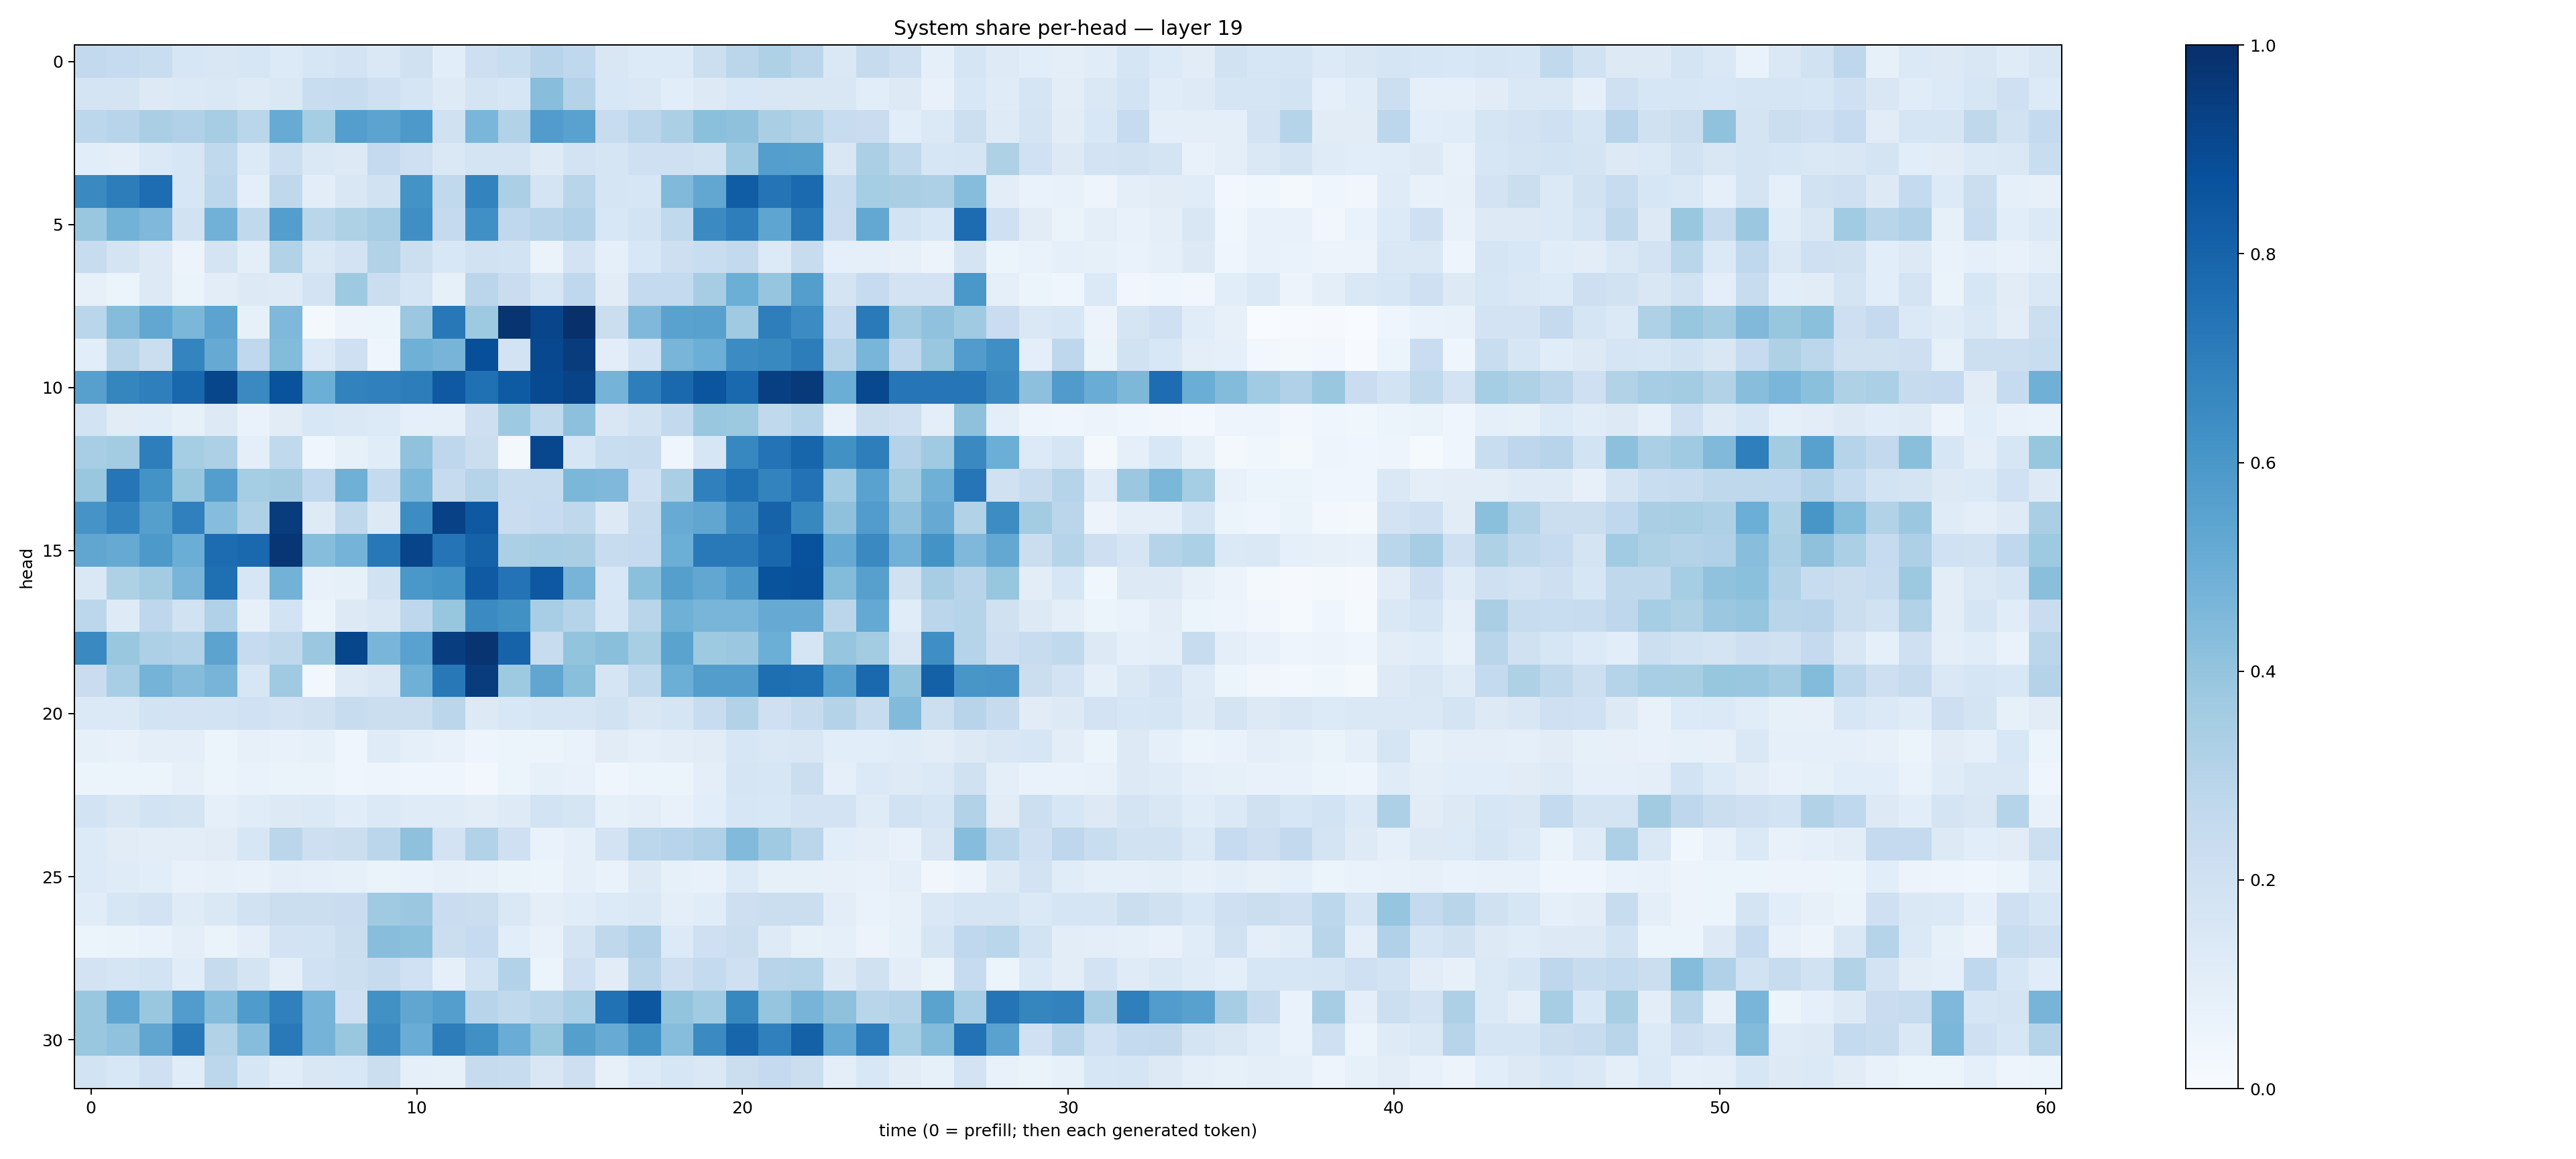

The table this chart was drawn from, first rows:
0.25899532, 0.24763715, 0.23433606, 0.16275628, 0.15017049, 0.15931997, 0.13386452, 0.1616641, 0.1800975, 0.14656666, 0.19797198, 0.105504245, 0.21269584, 0.2336526, 0.2936196, 0.26687965, 0.14898825, 0.13626216, 0.13347015, 0.21528922, 0.28182548, 0.32179594, 0.28345224, 0.14532796
0.1744, 0.1766, 0.1323, 0.1388, 0.1483, 0.1247, 0.1482, 0.2313, 0.2347, 0.207, 0.1717, 0.1222, 0.1744, 0.161, 0.4266, 0.3062, 0.153, 0.1481, 0.1057, 0.1291, 0.1543, 0.152, 0.1492, 0.1494
0.2807, 0.2937, 0.3378, 0.3176, 0.3498, 0.2857, 0.5093, 0.3549, 0.57, 0.5444, 0.5922, 0.1986, 0.4622, 0.3112, 0.5748, 0.5545, 0.2358, 0.2827, 0.3359, 0.4202, 0.4123, 0.3394, 0.3116, 0.2412
0.1067, 0.09821, 0.1371, 0.1601, 0.2634, 0.1352, 0.2171, 0.145, 0.125, 0.2523, 0.2059, 0.143, 0.1724, 0.1778, 0.1238, 0.1831, 0.171, 0.2072, 0.2096, 0.1931, 0.3677, 0.5679, 0.5632, 0.1514
0.6538, 0.7021, 0.7639, 0.1611, 0.2804, 0.09795, 0.2721, 0.1029, 0.1507, 0.1901, 0.6193, 0.265, 0.6776, 0.3345, 0.1776, 0.2917, 0.1699, 0.1583, 0.4479, 0.5304, 0.827, 0.7376, 0.7768, 0.2419
0.3845, 0.4775, 0.4514, 0.1921, 0.4818, 0.262, 0.5691, 0.2866, 0.3228, 0.3498, 0.6335, 0.2532, 0.6325, 0.2671, 0.294, 0.3176, 0.1532, 0.1846, 0.2639, 0.6519, 0.6977, 0.5367, 0.721, 0.2279
0.2381, 0.1736, 0.1285, 0.05514, 0.1767, 0.09582, 0.3163, 0.1407, 0.1822, 0.3115, 0.215, 0.1546, 0.1944, 0.1851, 0.06544, 0.1827, 0.09339, 0.1536, 0.2138, 0.2328, 0.2588, 0.1333, 0.2415, 0.09227
0.08014, 0.06227, 0.1271, 0.0629, 0.1024, 0.1268, 0.1218, 0.1823, 0.3731, 0.2229, 0.1649, 0.08215, 0.2829, 0.2283, 0.1588, 0.2672, 0.1095, 0.2551, 0.2571, 0.3487, 0.4975, 0.3979, 0.5696, 0.178
0.2862, 0.4344, 0.5277, 0.4603, 0.5454, 0.08296, 0.452, 0.02333, 0.05658, 0.06186, 0.3797, 0.7224, 0.3718, 0.9834, 0.9164, 0.9952, 0.2216, 0.4506, 0.5511, 0.5564, 0.3703, 0.696, 0.6475, 0.247
0.1075, 0.2928, 0.226, 0.6732, 0.515, 0.267, 0.4379, 0.1336, 0.2088, 0.04382, 0.4893, 0.4725, 0.8794, 0.182, 0.9024, 0.9513, 0.104, 0.1841, 0.4666, 0.4962, 0.6452, 0.6591, 0.703, 0.2975
0.5602, 0.671, 0.6949, 0.7852, 0.9136, 0.6562, 0.8652, 0.4986, 0.6816, 0.6908, 0.7011, 0.8426, 0.7531, 0.8338, 0.8984, 0.9245, 0.4757, 0.6979, 0.7814, 0.8587, 0.7842, 0.9411, 0.9582, 0.5004
0.1873, 0.1129, 0.1155, 0.08258, 0.1314, 0.06679, 0.1118, 0.155, 0.1432, 0.1333, 0.08597, 0.08978, 0.212, 0.3726, 0.2652, 0.4155, 0.1519, 0.1895, 0.2593, 0.3903, 0.3752, 0.2639, 0.2976, 0.07608
0.3476, 0.3579, 0.6957, 0.3547, 0.3248, 0.09606, 0.2636, 0.04634, 0.08381, 0.1166, 0.4083, 0.275, 0.2262, 0.02261, 0.908, 0.1584, 0.2333, 0.2418, 0.04166, 0.1639, 0.6644, 0.7419, 0.7943, 0.6265
0.3884, 0.7338, 0.6209, 0.3941, 0.5682, 0.3546, 0.3599, 0.2689, 0.4896, 0.2542, 0.4595, 0.2452, 0.2977, 0.2421, 0.2377, 0.4601, 0.453, 0.2053, 0.3385, 0.6904, 0.7517, 0.6773, 0.7445, 0.3634
0.6133, 0.6796, 0.5664, 0.6889, 0.4317, 0.3239, 0.9506, 0.1218, 0.2714, 0.1301, 0.6414, 0.9317, 0.8408, 0.228, 0.2478, 0.2719, 0.1284, 0.2458, 0.5087, 0.5328, 0.6553, 0.8013, 0.6635, 0.4113
0.5346, 0.5142, 0.5909, 0.5008, 0.768, 0.7845, 0.9743, 0.4305, 0.474, 0.7191, 0.9182, 0.735, 0.8062, 0.3321, 0.3456, 0.3377, 0.2393, 0.2516, 0.4973, 0.717, 0.7161, 0.7887, 0.8718, 0.5147
0.1454, 0.3238, 0.3568, 0.4684, 0.7564, 0.1577, 0.4779, 0.07039, 0.08395, 0.1947, 0.5977, 0.6211, 0.8381, 0.7401, 0.8456, 0.4699, 0.1559, 0.4185, 0.5626, 0.5295, 0.5969, 0.867, 0.8766, 0.4407
0.2799, 0.1234, 0.2752, 0.1938, 0.3193, 0.07934, 0.1866, 0.05138, 0.13, 0.152, 0.274, 0.3922, 0.6513, 0.6279, 0.345, 0.2984, 0.1603, 0.2928, 0.4892, 0.4674, 0.4683, 0.5119, 0.515, 0.2813
0.6555, 0.39, 0.3243, 0.3094, 0.5458, 0.2476, 0.2714, 0.3813, 0.9111, 0.4683, 0.5523, 0.9438, 0.9799, 0.8033, 0.2379, 0.401, 0.4233, 0.34, 0.5477, 0.3724, 0.3796, 0.4988, 0.1665, 0.3957
0.2289, 0.3472, 0.474, 0.4355, 0.4696, 0.1565, 0.3697, 0.02894, 0.1233, 0.152, 0.4914, 0.719, 0.9526, 0.3711, 0.5331, 0.4248, 0.1661, 0.2637, 0.4999, 0.5732, 0.5716, 0.7592, 0.7512, 0.5537
0.1382, 0.1384, 0.1842, 0.1812, 0.1875, 0.2, 0.1817, 0.1985, 0.2393, 0.2242, 0.2211, 0.2824, 0.1304, 0.1524, 0.1697, 0.1687, 0.1931, 0.1515, 0.1646, 0.2357, 0.3086, 0.2065, 0.246, 0.3079
0.08461, 0.07373, 0.09992, 0.09399, 0.06008, 0.08005, 0.07126, 0.0839, 0.04597, 0.1183, 0.09317, 0.07465, 0.04948, 0.05183, 0.05234, 0.06978, 0.1131, 0.08676, 0.1016, 0.1107, 0.1564, 0.1412, 0.1505, 0.1056
0.05409, 0.05159, 0.06115, 0.07828, 0.05094, 0.07028, 0.06398, 0.06474, 0.04081, 0.04978, 0.04656, 0.03987, 0.02424, 0.06025, 0.08553, 0.07549, 0.04114, 0.05401, 0.05271, 0.09648, 0.1651, 0.1583, 0.2209, 0.09152
0.1853, 0.1493, 0.1866, 0.1794, 0.09133, 0.1141, 0.1304, 0.1376, 0.1136, 0.1378, 0.1187, 0.1201, 0.1039, 0.1213, 0.1861, 0.1674, 0.08332, 0.09906, 0.0752, 0.1075, 0.1606, 0.1539, 0.1808, 0.1813
0.1329, 0.1124, 0.1048, 0.1038, 0.1114, 0.1617, 0.2841, 0.2122, 0.2226, 0.2845, 0.4131, 0.1826, 0.313, 0.2033, 0.06834, 0.09312, 0.1823, 0.2798, 0.2938, 0.3184, 0.4451, 0.3703, 0.2837, 0.1085
0.1344, 0.1199, 0.1081, 0.07053, 0.08153, 0.07487, 0.1013, 0.09112, 0.08395, 0.06462, 0.0673, 0.08042, 0.07461, 0.06466, 0.06193, 0.09338, 0.06837, 0.1322, 0.08587, 0.07343, 0.1329, 0.08567, 0.08471, 0.07945
0.117, 0.1563, 0.1804, 0.1186, 0.1423, 0.1949, 0.2206, 0.2215, 0.2278, 0.3707, 0.3795, 0.2275, 0.2194, 0.1479, 0.09718, 0.1145, 0.1358, 0.1425, 0.09377, 0.1154, 0.2119, 0.2263, 0.2226, 0.1054
0.05106, 0.06631, 0.06984, 0.09766, 0.06516, 0.09579, 0.1832, 0.1871, 0.2235, 0.4293, 0.4199, 0.2235, 0.2474, 0.1068, 0.07063, 0.174, 0.2716, 0.3185, 0.1357, 0.2083, 0.2226, 0.1228, 0.08484, 0.08742
0.1826, 0.1707, 0.1847, 0.1151, 0.2423, 0.1733, 0.1008, 0.2005, 0.216, 0.2434, 0.2018, 0.08754, 0.1855, 0.309, 0.06171, 0.2097, 0.1121, 0.2915, 0.2134, 0.2554, 0.204, 0.2953, 0.3019, 0.1278
0.3831, 0.5386, 0.3855, 0.5747, 0.4343, 0.584, 0.6911, 0.473, 0.2084, 0.6278, 0.5332, 0.5679, 0.2964, 0.2643, 0.2924, 0.3345, 0.7491, 0.8492, 0.3995, 0.3663, 0.6614, 0.3949, 0.4718, 0.4119
0.3889, 0.4091, 0.5327, 0.7197, 0.3119, 0.4335, 0.7164, 0.4764, 0.3829, 0.653, 0.5067, 0.703, 0.6323, 0.5061, 0.3916, 0.5649, 0.5083, 0.6213, 0.4328, 0.6499, 0.793, 0.689, 0.8099, 0.5199
0.184, 0.1555, 0.2106, 0.117, 0.2809, 0.1582, 0.115, 0.1497, 0.1552, 0.219, 0.0929, 0.08229, 0.2441, 0.2382, 0.1484, 0.2142, 0.08202, 0.1339, 0.1604, 0.1441, 0.221, 0.2511, 0.2218, 0.09679
